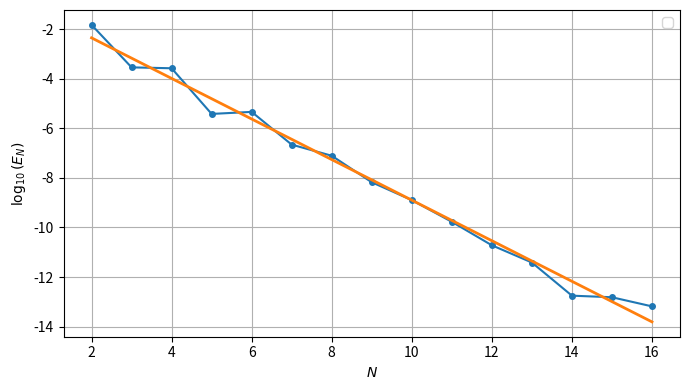

This chart was generated by the following Python code:
import matplotlib.pyplot as plt
import numpy as np

a0 = np.pi / 3

# N tagad ir Gausa–Ležandra punktu skaits
N = np.arange(2, 21)

q = -a0
w = a0

T = np.zeros(len(N))

# a = alpha | 1 / omega(alpha)
def f(a, a0):
    return 1 / np.sqrt(np.cos(a) - np.cos(a0))

for i in range(len(N)):

    # Gausa–Ležandra mezgli un svari
    x, A = np.polynomial.legendre.leggauss(N[i])

    # Mainīgā aizvietošana:
    # sin(a/2) = sin(a0/2) * sin(pi*x/2)
    a = 2 * np.arcsin(np.sin(a0 / 2) * np.sin(np.pi * x / 2))

    # da/dx
    da_dx = (
        np.pi * np.sin(a0 / 2) * np.cos(np.pi * x / 2)
        / np.sqrt(1 - np.sin(a0 / 2)**2 * np.sin(np.pi * x / 2)**2)
    )

    # Gausa–Ležandra kvadratūra
    T[i] = np.sum(A * f(a, a0) * da_dx)

T_t = T / (np.pi * np.sqrt(2))

# References vērtība ar lielāku Gausa punktu skaitu
N_ref = 100

x_ref, A_ref = np.polynomial.legendre.leggauss(N_ref)

a_ref = 2 * np.arcsin(np.sin(a0 / 2) * np.sin(np.pi * x_ref / 2))

da_dx_ref = (
    np.pi * np.sin(a0 / 2) * np.cos(np.pi * x_ref / 2)
    / np.sqrt(1 - np.sin(a0 / 2)**2 * np.sin(np.pi * x_ref / 2)**2)
)

T_ref = np.sum(A_ref * f(a_ref, a0) * da_dx_ref)
T_ref = T_ref / (np.pi * np.sqrt(2))

E = np.abs(T_t - T_ref)

N_fit = N[:-4]
E_fit = E[:-4]

#lnN = np.log10(N_fit)
lnE = np.log10(E_fit)

# Taisnes pielāgošana pirmajiem punktiem
#g = np.polyfit(lnN, lnE, 1)
g = np.polyfit(N_fit, lnE, 1)

gamma = g[0]
C = g[1]

lnE_fit = gamma * N_fit + C

print("N       T_tilde            E")
for i in range(len(N)):
    print(f"{N[i]:2d}   {T_t[i]:.12f}   {E[i]:.3e}")

print(r'γ =', gamma)
print(r'C =', C)

plt.figure(figsize=(7, 4))
plt.plot(N_fit, lnE, 'o-', markersize=4)
plt.plot(N_fit, lnE_fit, '-', linewidth=2)

plt.xlabel(r'$N$')
plt.ylabel(r'$\log_{10}(E_N)$')
#plt.title(r'Gausa–Ležandra kvadratūras konverģence')
plt.grid(True)
plt.legend()
plt.tight_layout()
plt.show()
